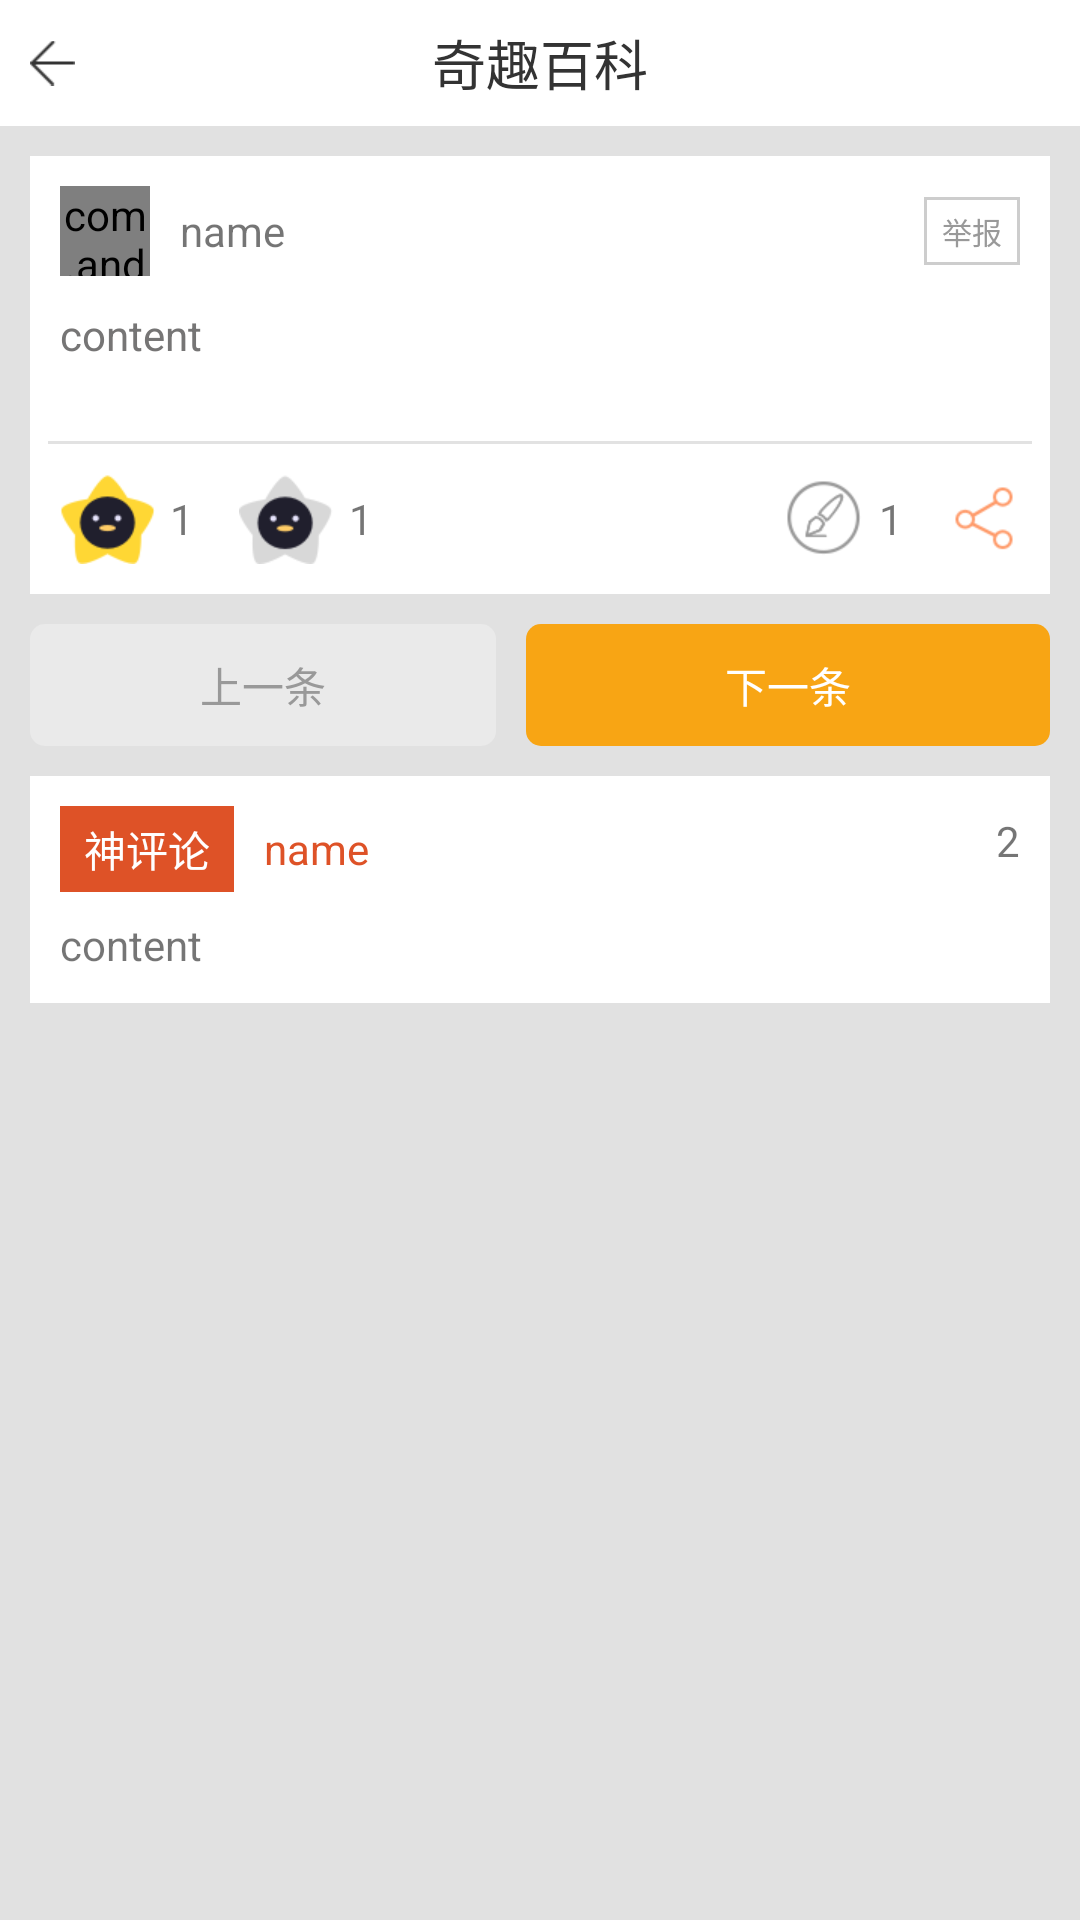

Produce the Android XML layout that renders to this screen, including the resource entries it uses.
<!-- AndroidManifest.xml: application theme AppTheme -->
<!-- res/layout/activity_choiceness_details.xml -->
<?xml version="1.0" encoding="utf-8"?>
<LinearLayout
    xmlns:android="http://schemas.android.com/apk/res/android"
    xmlns:app="http://schemas.android.com/apk/res-auto"
    xmlns:tools="http://schemas.android.com/tools"
    android:layout_width="match_parent"
    android:layout_height="match_parent"
    android:orientation="vertical"
    android:background="#e1e1e1"
    tools:context="com.android.cgcxy.drollcyclopedia.Choiceness.ChoicenessDetailsActivity">

    <RelativeLayout
        android:layout_width="match_parent"
        android:layout_height="42dp"
        android:background="@color/white">
        <ImageView
            android:id="@+id/iv_title_left"
            android:layout_width="wrap_content"
            android:layout_height="match_parent"
            android:paddingBottom="5dp"
            android:paddingLeft="10dp"
            android:paddingRight="10dp"
            android:paddingTop="5dp"
            android:src="@drawable/back" />

        <TextView
            android:layout_centerHorizontal="true"
            android:layout_width="wrap_content"
            android:layout_height="match_parent"
            android:gravity="center"
            android:textSize="18sp"
            android:textColor="@color/text_title"
            android:text="奇趣百科"/>
    </RelativeLayout>

    <LinearLayout
        android:layout_margin="10dp"
        android:layout_width="match_parent"
        android:layout_height="wrap_content"
        android:layout_alignParentLeft="true"
        android:layout_alignParentStart="true"
        android:layout_alignParentTop="true"
        android:background="@color/white"
        android:orientation="vertical">

        <LinearLayout
            android:layout_width="match_parent"
            android:layout_height="wrap_content"
            android:orientation="horizontal"
            android:padding="10dp"
            >

            <com.android.cgcxy.drollcyclopedia.view.XCRoundImageView
                android:id="@+id/iv_activity_details_choiceness_avatar"
                android:layout_width="30dp"
                android:layout_height="30dp"
                android:src="@mipmap/ic_launcher"/>

            <TextView
                android:id="@+id/tv_activity_details_choiceness_user_name"
                android:layout_width="wrap_content"
                android:layout_height="match_parent"
                android:layout_marginLeft="10dp"
                android:layout_weight="1"
                android:gravity="center_vertical"
                android:text="name"/>

            <TextView
                android:id="@+id/tv_activity_details_choiceness_report"
                android:layout_width="wrap_content"
                android:layout_height="wrap_content"
                android:layout_gravity="center_vertical"
                android:background="@drawable/bg_gray_border"
                android:paddingBottom="4dp"
                android:paddingLeft="6dp"
                android:paddingRight="6dp"
                android:paddingTop="4dp"
                android:text="举报"
                android:textColor="@color/text_light_gray"
                android:textSize="10sp"/>
        </LinearLayout>

        <TextView
            android:id="@+id/tv_activity_details_choiceness_content"
            android:layout_width="match_parent"
            android:layout_height="wrap_content"
            android:layout_marginBottom="10dp"
            android:layout_marginLeft="10dp"
            android:text="content"
            android:textColor="@color/text_content"
            />

        <ImageView
            android:id="@+id/iv_activity_details_choiceness_media_data"
            android:layout_width="match_parent"
            android:layout_height="wrap_content"
            android:layout_marginTop="6dp"
            android:layout_marginBottom="10dp"
            android:scaleType="fitXY"
            />
        <ImageView
            android:id="@+id/iv_activity_details_choiceness_media_data_gif"
            android:layout_width="match_parent"
            android:layout_height="200dp"
            android:layout_marginTop="6dp"
            android:layout_marginBottom="10dp"
            android:visibility="gone"
            android:scaleType="fitXY"
            />
        <TextView
            android:layout_width="match_parent"
            android:layout_height="1dp"
            android:layout_marginLeft="6dp"
            android:layout_marginRight="6dp"
            android:background="@color/line_gray"/>

        <LinearLayout
            android:layout_width="match_parent"
            android:layout_height="wrap_content"
            android:orientation="horizontal"
            android:padding="10dp">

            <TextView
                android:id="@+id/tv_activity_details_choiceness_like_start"
                android:drawableLeft="@drawable/grade_icon"
                android:drawablePadding="5dp"
                android:layout_width="wrap_content"
                android:gravity="center_vertical"
                android:layout_height="wrap_content"
                android:text="1"/>

            <TextView
                android:id="@+id/tv_activity_details_choiceness_dislike_start"
                android:drawableLeft="@drawable/grade_no_icon"
                android:drawablePadding="5dp"
                android:gravity="center_vertical"
                android:layout_width="wrap_content"
                android:layout_height="wrap_content"
                android:layout_marginLeft="15dp"
                android:layout_weight="1"
                android:text="1"/>

            <TextView
                android:id="@+id/tv_activity_details_choiceness_comment_total"
                android:drawableLeft="@drawable/color_for_danmu_normal"
                android:drawablePadding="5dp"
                android:gravity="center_vertical"
                android:layout_width="wrap_content"
                android:layout_height="wrap_content"
                android:text="1"/>

            <TextView
                android:background="@drawable/reading_last_share"
                android:gravity="center_vertical"
                android:layout_width="wrap_content"
                android:layout_height="wrap_content"
                android:layout_marginLeft="15dp"
                />
        </LinearLayout>
    </LinearLayout>
    <LinearLayout
        android:layout_marginLeft="10dp"
        android:layout_marginRight="10dp"
        android:layout_marginBottom="10dp"
        android:layout_width="match_parent"
        android:layout_height="wrap_content"
        android:orientation="horizontal">
        <TextView
            android:id="@+id/activity_details"
            android:layout_width="wrap_content"
            android:layout_height="wrap_content"
            android:layout_weight="1"
            android:background="@drawable/bg_gray_fillet"
            android:padding="10dp"
            android:gravity="center"
            android:textColor="@color/text_light_gray"
            android:text="上一条"/>
            
        <TextView
            android:layout_width="wrap_content"
            android:layout_height="wrap_content"
            android:layout_weight="1.2"
            android:layout_marginLeft="10dp"
            android:padding="10dp"
            android:background="@drawable/bg_yellow_fillet"
            android:gravity="center"
            android:textColor="@color/white"
            android:text="下一条"/>
    </LinearLayout>
    <LinearLayout
        android:id="@+id/ll_activity_details_choiceness_hot_comment"
        android:layout_width="match_parent"
        android:layout_height="wrap_content"
        android:layout_marginBottom="10dp"
        android:layout_marginLeft="10dp"
        android:layout_marginRight="10dp"
        android:padding="10dp"
        android:background="@color/white"
        android:orientation="vertical">

        <LinearLayout
            android:layout_width="match_parent"
            android:layout_height="wrap_content"
            android:orientation="horizontal">

            <TextView
                android:layout_width="wrap_content"
                android:layout_height="wrap_content"
                android:background="#de5227"
                android:paddingRight="8dp"
                android:paddingTop="4dp"
                android:paddingLeft="8dp"
                android:paddingBottom="4dp"
                android:layout_gravity="center"
                android:text="神评论"
                android:textColor="@color/white"/>
            <TextView
                android:id="@+id/tv_activity_details_choiceness_hot_comment_author"
                android:layout_width="wrap_content"
                android:layout_height="wrap_content"
                android:layout_weight="1"
                android:layout_marginLeft="10dp"
                android:layout_gravity="center"
                android:gravity="center_vertical"
                android:textColor="#de5227"
                android:text="name"/>
            <TextView
                android:id="@+id/tv_activity_details_choiceness_hot_comment_like"
                android:drawableLeft="@drawable/praise_enable"
                android:drawablePadding="5dp"
                android:layout_width="wrap_content"
                android:layout_height="wrap_content"
                android:gravity="center_vertical"
                android:paddingTop="2dp"
                android:text="2"/>
        </LinearLayout>
        <TextView
            android:id="@+id/tv_activity_details_choiceness_hot_comment_message"
            android:layout_width="match_parent"
            android:layout_height="wrap_content"
            android:layout_marginTop="8dp"
            android:text="content"/>
    </LinearLayout>
</LinearLayout>
<!-- resources referenced by this layout -->
<resources>
  <color name="line_gray">#e2e2e2</color>
  <color name="text_content">#767575</color>
  <color name="text_light_gray">#999999</color>
  <color name="text_title">#333333</color>
  <color name="white">#ffffff</color>
  <!-- drawable back: png bitmap (drawable-xhdpi, 1160 bytes) -->
  <!-- drawable bg_gray_border (drawable) -->
  <?xml version="1.0" encoding="utf-8"?>
  <shape xmlns:android="http://schemas.android.com/apk/res/android">
      <solid android:color="@color/white" />
      <stroke
          android:color="@color/bg_gray_border"
          android:width="3px"/>
  </shape>
  <!-- drawable bg_gray_fillet (drawable) -->
  <?xml version="1.0" encoding="utf-8"?>
  <shape xmlns:android="http://schemas.android.com/apk/res/android">
      <corners android:radius="5dp" />
      <solid
          android:color="@color/base_gray" />
  </shape>
  <!-- drawable bg_yellow_fillet (drawable) -->
  <?xml version="1.0" encoding="utf-8"?>
  <shape xmlns:android="http://schemas.android.com/apk/res/android">
      <corners android:radius="5dp" />
      <solid
          android:color="@color/base_bg" />
  </shape>
  <!-- drawable color_for_danmu_normal: png bitmap (drawable-xhdpi, 2746 bytes) -->
  <!-- drawable grade_icon: png bitmap (drawable-xhdpi, 2711 bytes) -->
  <!-- drawable grade_no_icon: png bitmap (drawable-xhdpi, 2752 bytes) -->
  <!-- drawable reading_last_share: png bitmap (drawable-xhdpi, 2010 bytes) -->
  <style name="AppTheme" parent="Theme.AppCompat.Light.DarkActionBar">
          
          <item name="colorPrimary">@color/colorPrimary</item>
          <item name="colorPrimaryDark">@color/colorPrimaryDark</item>
          <item name="colorAccent">@color/colorAccent</item>
      </style>
  <color name="bg_gray_border">#cdcdcd</color>
  <color name="base_gray">#eaeaea</color>
  <color name="base_bg">#f8a514</color>
  <color name="colorPrimary">#3F51B5</color>
  <color name="colorPrimaryDark">#f8a514</color>
  <color name="colorAccent">#FF4081</color>
</resources>
